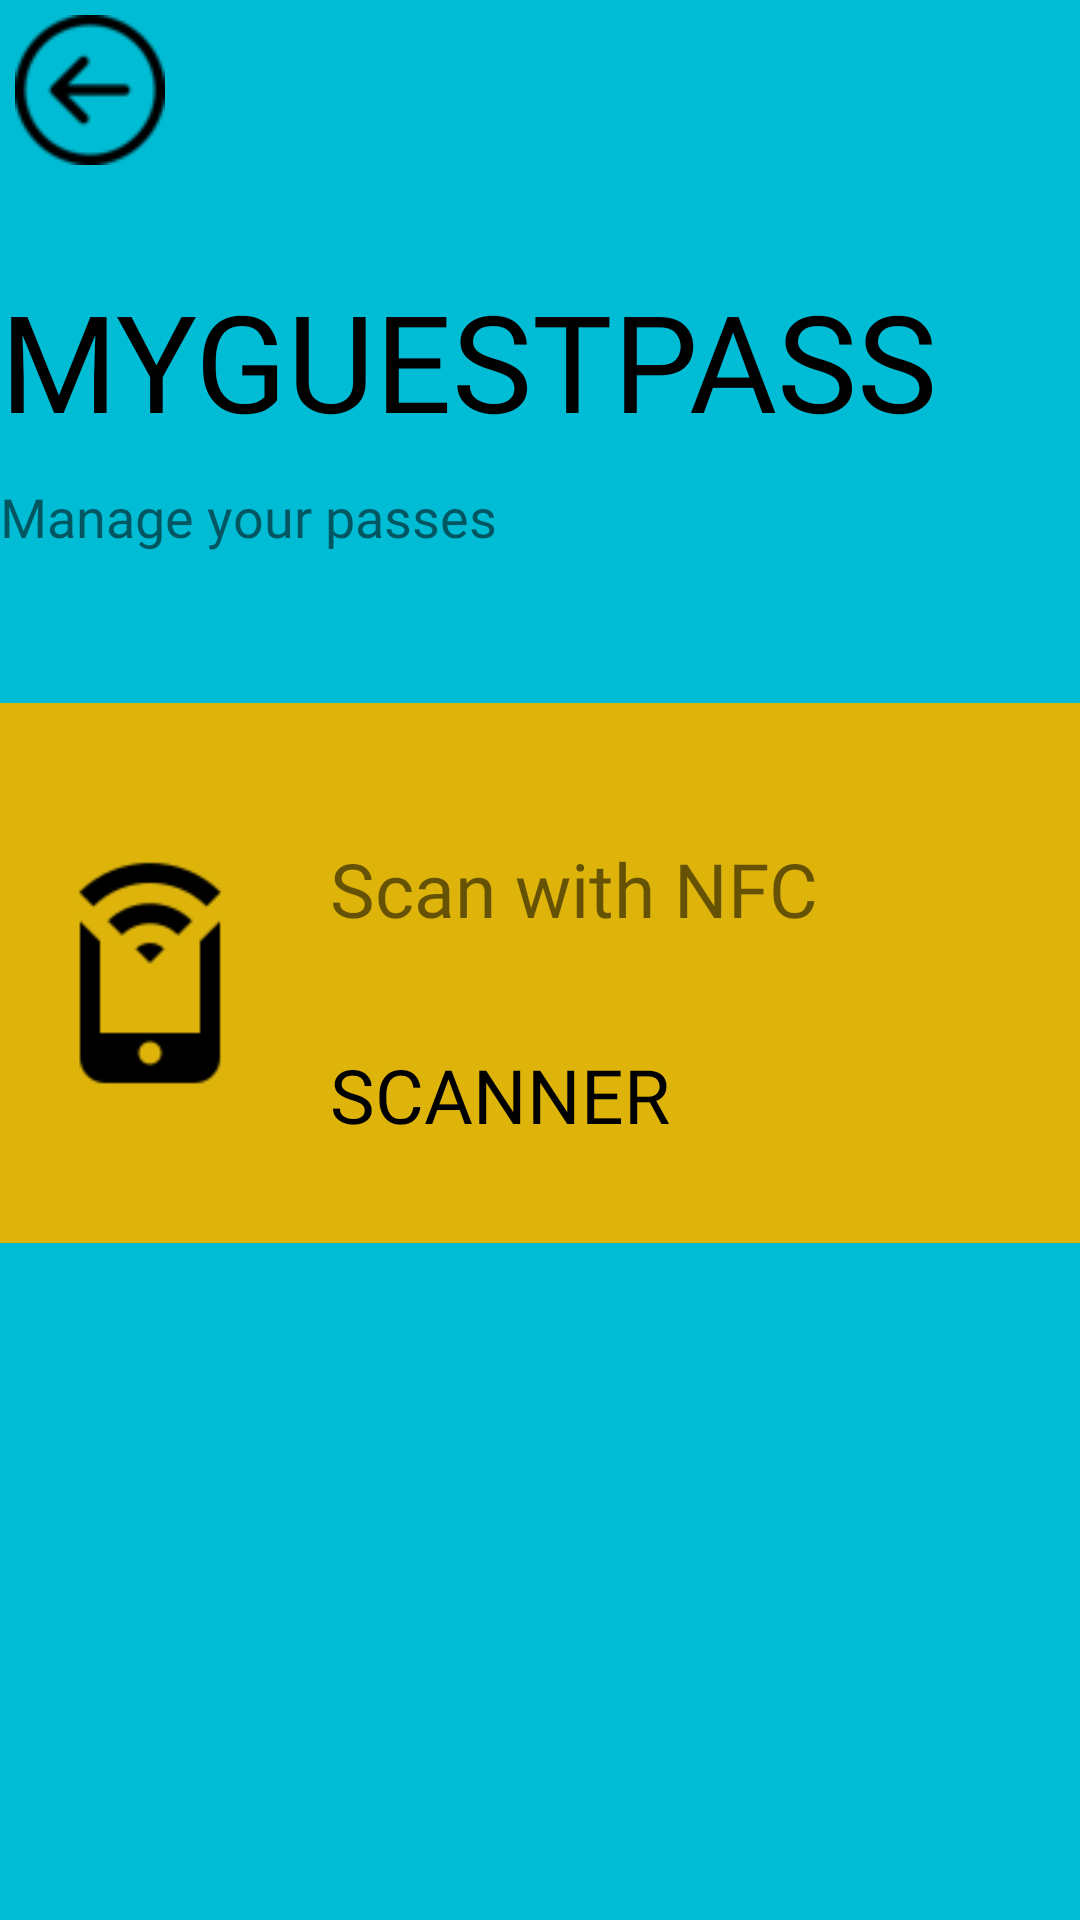

Layout XML and referenced resources for this Android screen:
<!-- AndroidManifest.xml: application theme Theme.MaterialComponents.Light.NoActionBar.Bridge -->
<!-- res/layout/fragment_dashboard.xml -->
<?xml version="1.0" encoding="utf-8"?>
<FrameLayout xmlns:android="http://schemas.android.com/apk/res/android"
    xmlns:tools="http://schemas.android.com/tools"
    android:layout_width="match_parent"
    android:layout_height="match_parent"
    tools:context=".Dashboard.DashboardFragment"
    android:background="#00BCD4">



    <LinearLayout
        android:layout_width="match_parent"
        android:layout_height="wrap_content"
        android:orientation="vertical">

        <ImageView
            android:id="@+id/dashboard_options"
            android:layout_width="wrap_content"
            android:layout_height="wrap_content"
            android:src="@drawable/back_button_small"
            android:padding="5dp"
            android:onClick="callPrevScreen"/>


        <TextView
            android:layout_width="wrap_content"
            android:layout_height="wrap_content"
            android:text="MyGuestPASS"
            android:textColor="@color/black"
            android:textSize="45sp"
            android:textAllCaps="true"
            android:fontFamily="@font/muli_black"
            android:layout_marginTop="30dp" />

        <TextView
            android:layout_width="wrap_content"
            android:layout_height="wrap_content"
            android:text="Manage your passes"
            android:textSize="18sp"
            android:textAllCaps="false"
            android:fontFamily="@font/muli_normal"
            android:layout_marginTop="10dp" />

        <RelativeLayout
            android:layout_width="match_parent"
            android:layout_height="180dp"
            android:layout_marginTop="50dp"
            android:background="#deb40b"
            android:padding="10dp">

            <ImageView
                android:id="@+id/nfc_icon"
                android:layout_width="80dp"
                android:layout_height="80dp"
                android:src="@drawable/nfc_icon_large"
                android:layout_centerVertical="true"
                android:layout_marginRight="20dp"/>


            <TextView
                android:id="@+id/nfc_title"
                android:layout_width="wrap_content"
                android:layout_height="wrap_content"
                android:text="Scan with NFC"
                android:textSize="25sp"
                android:textAllCaps="false"
                android:fontFamily="@font/muli_normal"
                android:layout_marginTop="35dp"
                android:layout_toRightOf="@id/nfc_icon" />

            <TextView
                android:id="@+id/mobile_description"
                android:layout_width="wrap_content"
                android:layout_height="wrap_content"
                android:text="SCANNER"
                android:textSize="25sp"
                android:textAllCaps="false"
                android:fontFamily="@font/muli_normal"
                android:layout_marginTop="35dp"
                android:layout_toRightOf="@id/nfc_icon"
                android:layout_below="@id/nfc_title"
                android:textColor="@color/black"/>

            <Button
                android:layout_width="match_parent"
                android:layout_height="match_parent"
                android:background="#00000000"
                android:onClick="callReaderActivity"/>

        </RelativeLayout>





    </LinearLayout>

</FrameLayout>
<!-- resources referenced by this layout -->
<resources>
  <!-- drawable back_button_small: png bitmap (drawable, 1118 bytes) -->
  <!-- drawable nfc_icon_large: png bitmap (drawable, 1340 bytes) -->
  <!-- not gathered from this repository: default colours our renderer supplied (Android Studio template values) -->
  <color name="black">#FF000000</color>
</resources>
